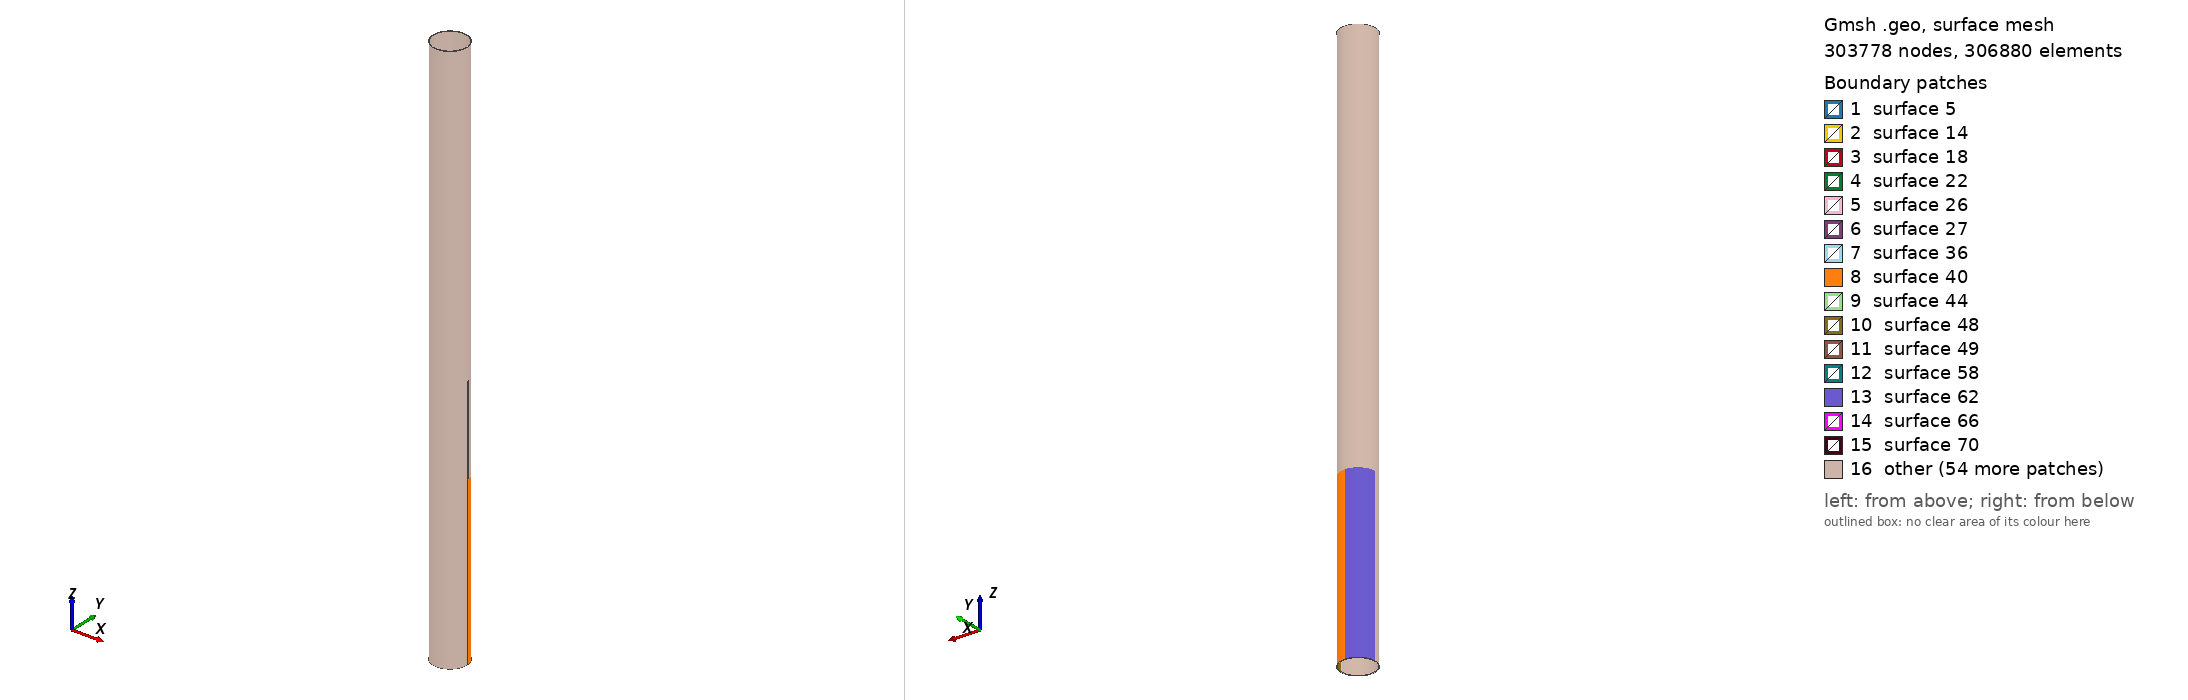

Gmsh geometry script, surface-meshed: 303778 nodes, 306880 surface elements. Boundary patches (legend numbers): 1 surface 5, 2 surface 14, 3 surface 18, 4 surface 22, 5 surface 26, 6 surface 27, 7 surface 36, 8 surface 40, 9 surface 44, 10 surface 48, 11 surface 49, 12 surface 58, 13 surface 62, 14 surface 66, 15 surface 70, 16 other. Left view from above one corner, right view from below the opposite corner. The script declares no physical surfaces, so the legend lists its geometric surfaces. The drawing asked Gmsh for element sizes between 1% and 20% of the model's largest extent; the script's own settings can give other sizes.

=== Circum_Case_IV.geo (drawn) ===
// Gmsh project created on Wed Oct 26 09:00:10 2016

PipeLength = 5;
NlayersThickness = 76;
NlayersLength = 500;

CrackDepth = 3/6;
DmgAngle = Pi/32; // Should be less than Pi/2 for this code!
CrackLength = 0.8;

CrackLoc = 1.5; // corner of the crack

R_in = 0.14605;
R_out = 0.1524;

CrackLengthRatio = CrackLength / PipeLength;
RemainThickness = CrackDepth*(R_out - R_in);
R_outCr = R_in + RemainThickness;
NlayersLengthRemain = ((PipeLength-(CrackLoc+CrackLength))/PipeLength)*NlayersLength;
Printf("Number of elements in before the defect section is %f",NlayersLength);
Printf("Number of elements in after the defect section is %f",NlayersLengthRemain);

IntactCoefMesh = CrackLoc/PipeLength;
DmgCoefMsh = DmgAngle/(Pi/2);
DmgCoefMsh2 = (Pi/2-DmgAngle)/(Pi/2);

//Mesh.CharacteristicLengthFromCurvature = 1;
PointCoefMesh = 0.0012;
//----------------------------------------- Section of the pipe before the defect
Point(1) = {R_in, 0, 0, PointCoefMesh};
Point(2) = {R_out, 0, 0, PointCoefMesh};
Line(1) = {1,2};

surfaceVector_L_1[]=Extrude {0,0,CrackLoc} {
	Line{1}; Layers{IntactCoefMesh*NlayersLength};Recombine;
};

//+
surfaceVector_bd_V1[] = Extrude {{0, 0, 1}, {0, 0, 0}, DmgAngle} {
  Surface{surfaceVector_L_1[1]}; Layers{DmgCoefMsh*NlayersThickness};Recombine;
};

surfaceVector_bd_V2[] = Extrude {{0, 0, 1}, {0, 0, 0}, Pi/2-DmgAngle} {
  Surface{surfaceVector_bd_V1[0]}; Layers{DmgCoefMsh2*NlayersThickness};Recombine;
};


surfaceVector_bd_V3[]=Extrude {{0, 0, 1}, {0, 0, 0}, Pi/2} {
  Surface{surfaceVector_bd_V2[0]}; Layers{NlayersThickness};Recombine;
};

surfaceVector_bd_V4[]=Extrude {{0, 0, 1}, {0, 0, 0}, Pi/2} {
  Surface{surfaceVector_bd_V3[0]}; Layers{NlayersThickness};Recombine;
};

surfaceVector_bd_V5[]=Extrude {{0, 0, 1}, {0, 0, 0}, Pi/2} {
  Surface{surfaceVector_bd_V4[0]}; Layers{NlayersThickness};Recombine;
};

//----------------------------------------- Section of the pipe with defect

Point(3000) = {R_in, 0, CrackLoc, PointCoefMesh};
Point(4000) = {R_outCr, 0, CrackLoc, PointCoefMesh};
Line(3000) = {3000,4000};

surfaceVector_L_30[]=Extrude {{0,0,1},{0,0,CrackLoc},DmgAngle}{
        Line{3000}; Layers{DmgCoefMsh*NlayersThickness};Recombine;
};

surfaceVector_d_V30[]=Extrude {0,0,CrackLength} {
  Surface{3004}; Layers{CrackLengthRatio*NlayersLength}; Recombine;
};

Point(300) = {R_in*Cos(DmgAngle), R_in*Sin(DmgAngle), CrackLoc, PointCoefMesh};
Point(400) = {R_out*Cos(DmgAngle), R_out*Sin(DmgAngle), CrackLoc, PointCoefMesh};
Line(300) = {300,400};

surfaceVector_L_3[]=Extrude {0,0,CrackLength}{
        Line{300}; Layers{CrackLengthRatio*NlayersLength};Recombine;
};

surfaceVector_d_V3[]=Extrude {{0, 0, 1}, {0, 0, 0}, Pi/2-DmgAngle} {
  Surface{surfaceVector_L_3[1]}; Layers{DmgCoefMsh2*NlayersThickness};Recombine;
};

surfaceVector_d_V4[]=Extrude {{0, 0, 1}, {0, 0, 0}, Pi/2} {
  Surface{surfaceVector_d_V3[0]}; Layers{NlayersThickness};Recombine;
};

surfaceVector_d_V5[]=Extrude {{0, 0, 1}, {0, 0, 0}, Pi/2} {
  Surface{surfaceVector_d_V4[0]}; Layers{NlayersThickness};Recombine;
};

surfaceVector_d_V6[]=Extrude {{0, 0, 1}, {0, 0, 0}, Pi/2} {
  Surface{surfaceVector_d_V5[0]}; Layers{NlayersThickness};Recombine;
};


//----------------------------------------- Rest of the pipe
Point(500) = {R_in, 0, CrackLoc+CrackLength, PointCoefMesh};
Point(600) = {R_out, 0, CrackLoc+CrackLength, PointCoefMesh};
Line(500) = {500,600};

surfaceVector_L_4[]=Extrude {0,0,PipeLength-(CrackLoc+CrackLength)} {
        Line{500}; Layers{NlayersLengthRemain};Recombine;
};

surfaceVector_ad_V1[]=Extrude {{0, 0, 1}, {0, 0, 0}, DmgAngle} {
  Surface{surfaceVector_L_4[1]}; Layers{DmgCoefMsh*NlayersThickness};Recombine;
};

surfaceVector_ad_V2[]=Extrude {{0, 0, 1}, {0, 0, 0}, Pi/2-DmgAngle} {
  Surface{surfaceVector_ad_V1[0]}; Layers{DmgCoefMsh2*NlayersThickness};Recombine;
};

surfaceVector_ad_V3[]=Extrude {{0, 0, 1}, {0, 0, 0}, Pi/2} {
  Surface{surfaceVector_ad_V2[0]}; Layers{NlayersThickness};Recombine;
};

surfaceVector_ad_V4[]=Extrude {{0, 0, 1}, {0, 0, 0}, Pi/2} {
  Surface{surfaceVector_ad_V3[0]}; Layers{NlayersThickness};Recombine;
};

surfaceVector_ad_V5[]=Extrude {{0, 0, 1}, {0, 0, 0}, Pi/2} {
  Surface{surfaceVector_ad_V4[0]}; Layers{NlayersThickness};Recombine;
};


//----------------------------------------- Creating Physical Volumes and Surfaces
//Physical Surface("Side1") = {surfaceVector_bd_V1[2], surfaceVector_bd_V2[2], surfaceVector_bd_V3[2], surfaceVector_bd_V4[2]};
//Physical Surface("Side2") = {surfaceVector_ad_V1[4], surfaceVector_ad_V2[4], surfaceVector_ad_V3[4], surfaceVector_ad_V4[4]};

//Physical Surface("Outer") = {surfaceVector_bd_V1[3],surfaceVector_bd_V2[3],surfaceVector_bd_V3[3],surfaceVector_bd_V4[3],
//surfaceVector_d_V1[3],surfaceVector_d_V2[3],surfaceVector_d_V3[3],surfaceVector_d_V4[3],surfaceVector_d_V5[3],
//surfaceVector_ad_V1[3],surfaceVector_ad_V2[3],surfaceVector_ad_V3[3],surfaceVector_ad_V4[3]};

//Physical Surface("Inner") = {surfaceVector_bd_V1[5], surfaceVector_bd_V2[5], surfaceVector_bd_V3[5], surfaceVector_bd_V4[5],
//surfaceVector_d_V1[5], surfaceVector_d_V2[5], surfaceVector_d_V3[5], surfaceVector_d_V4[5], surfaceVector_d_V5[5],
//surfaceVector_ad_V1[5],surfaceVector_ad_V2[5],surfaceVector_ad_V3[5],surfaceVector_ad_V4[5]};
 
//Physical Volume("Body") = {3, 2, 1, 4, 5, 6, 7, 8, 9, 10, 11, 12, 13};

Mesh.Algorithm = 6; // "Frontal" approach
Mesh.Algorithm3D = 1; // "Delauncy" approach
Mesh.SaveAll = 1;


/* surfaceVector contains in the following order:
    [0]	- front surface (opposed to source surface)
    [1] - extruded volume
    [2] - bottom surface
    [3] - right surface
    [4] - top surface
    [5] - left surface */
